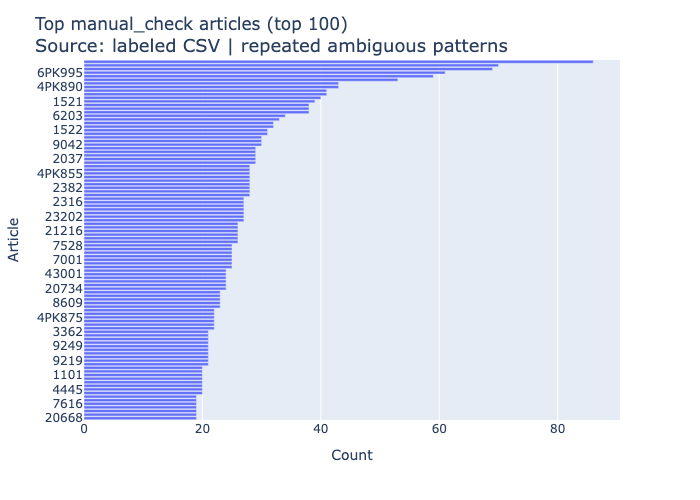

Source data for this figure (header and first rows):
article, count
4PK845, 86
4PK815, 70
4PK850, 69
6PK995, 61
5PK970, 59
1001, 53
2262, 43
4PK890, 43
9005, 41
75D23L, 41
4PK835, 40
1521, 39
1803, 38
7507, 38
12104, 38
6203, 34
7515, 33
3201, 32
3045, 32
1522, 31
20181, 31
9042, 30
4305, 30
7511, 30
1807, 29
8505, 29
3640, 29
2037, 29
6PK698, 29
7506, 28
21099, 28
2382, 28
1817, 28
20048, 28
4912, 28
3PK665, 28
4PK855, 28
11136, 28
5118, 27
2316, 27
7516, 27
4501, 27
2376, 27
23202, 27
21145, 27
1578, 26
21216, 26
1407, 26
9510, 26
55330, 26
5165, 26
7528, 25
1675, 25
1907, 25
7615, 25
7001, 25
3811, 25
9232, 25
21829, 24
20734, 24
... 40 more rows
